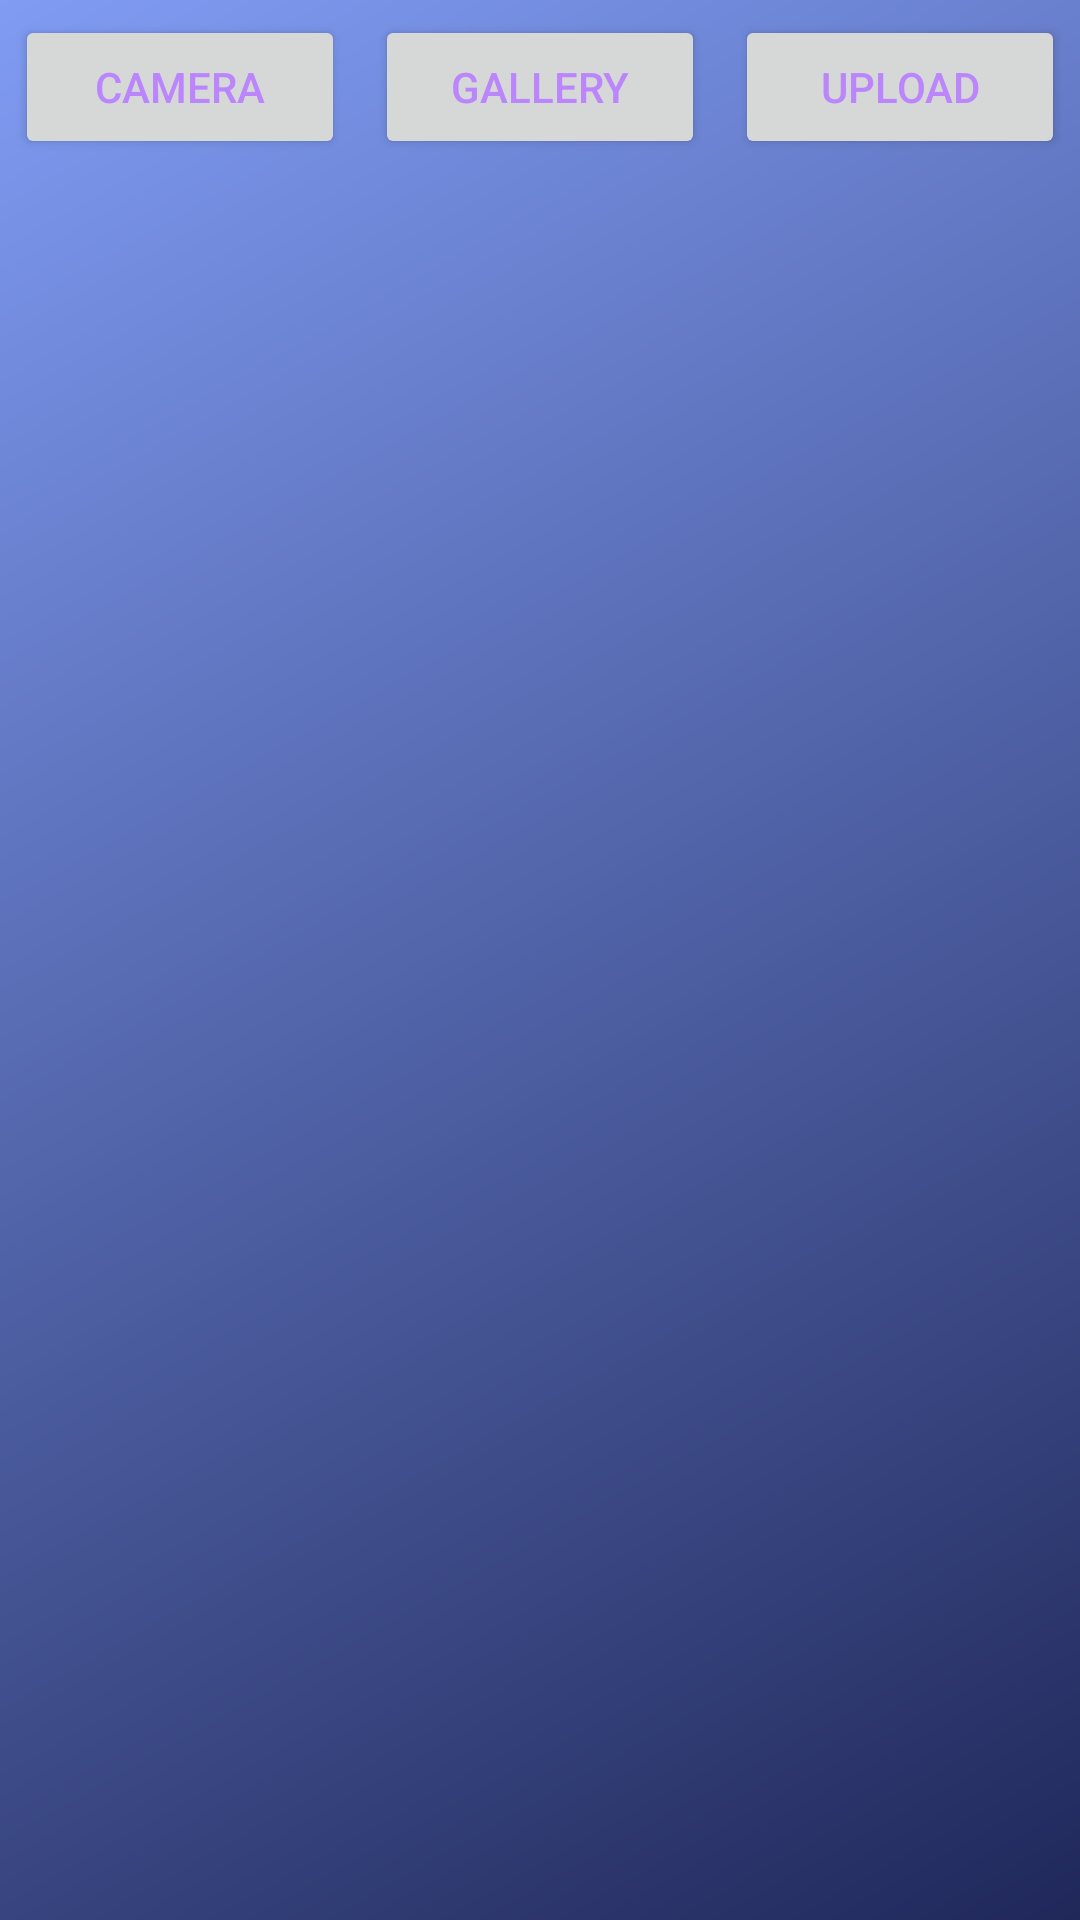

The Android layout XML behind this screen, and the referenced resources:
<!-- AndroidManifest.xml: application theme Theme.PRG208_Android_Programming_Exam -->
<!-- res/layout/fragment_one.xml -->
<?xml version="1.0" encoding="utf-8"?>
<LinearLayout xmlns:android="http://schemas.android.com/apk/res/android"
    xmlns:tools="http://schemas.android.com/tools"
    android:layout_width="match_parent"
    android:layout_height="match_parent"
    android:orientation="vertical"
    android:background="@drawable/gradient_background"
    tools:context=".fragment_1.FragmentOne">


    <LinearLayout
        android:layout_width="match_parent"
        android:layout_height="wrap_content"
        android:orientation="horizontal">


        <Button
            android:layout_width="wrap_content"
            android:layout_height="wrap_content"
            android:layout_margin="5dp"
            android:text="@string/camera"
            android:textColor="@color/purple_200"
            android:layout_weight="1"
            android:id="@+id/Camera"
            />


        <Button
            android:layout_width="wrap_content"
            android:layout_height="wrap_content"
            android:layout_margin="5dp"
            android:text="@string/gallery"
            android:id="@+id/Gallery"
            android:textColor="@color/purple_200"
            android:layout_weight="1"
            android:onClick="submit"
            />

        <Button
            android:layout_width="wrap_content"
            android:layout_height="wrap_content"
            android:layout_margin="5dp"
            android:text="@string/upload"
            android:layout_weight="1"
            android:textColor="@color/purple_200"
            android:id="@+id/upload"
            android:onClick="submit"
            />

    </LinearLayout>

    <ImageView
        android:layout_width="match_parent"
        android:layout_height="match_parent"
        android:id="@+id/image"
        android:background="@drawable/ic_launcher_foreground"
        />


</LinearLayout>
<!-- resources referenced by this layout -->
<resources>
  <!-- drawable gradient_background (drawable) -->
  <?xml version="1.0" encoding="utf-8"?>
  <shape xmlns:android="http://schemas.android.com/apk/res/android"
      android:shape="rectangle">
      <gradient
          android:startColor="#20285A"
          android:endColor="#809CF3"
          android:angle="135" />
  </shape>
  <string name="camera">Camera</string>
  <string name="gallery">Gallery</string>
  <string name="upload">Upload</string>
  <style name="Theme.PRG208_Android_Programming_Exam" parent="Theme.MaterialComponents.Light.NoActionBar">
          
          <item name="colorPrimary">@color/purple_500</item>
          <item name="colorPrimaryVariant">@color/purple_700</item>
          <item name="colorOnPrimary">@color/white</item>
          
          <item name="colorSecondary">@color/teal_200</item>
          <item name="colorSecondaryVariant">@color/teal_700</item>
          <item name="colorOnSecondary">@color/black</item>
          
          <item name="android:statusBarColor" tools:targetApi="l">?attr/colorPrimaryVariant</item>
          
      </style>
  <!-- not gathered from this repository: default colours our renderer supplied (Android Studio template values) -->
  <color name="purple_200">#FFBB86FC</color>
  <color name="purple_500">#FF6200EE</color>
  <color name="purple_700">#FF3700B3</color>
  <color name="teal_200">#FF03DAC5</color>
  <color name="teal_700">#FF018786</color>
  <color name="black">#FF000000</color>
  <color name="white">#FFFFFFFF</color>
</resources>
